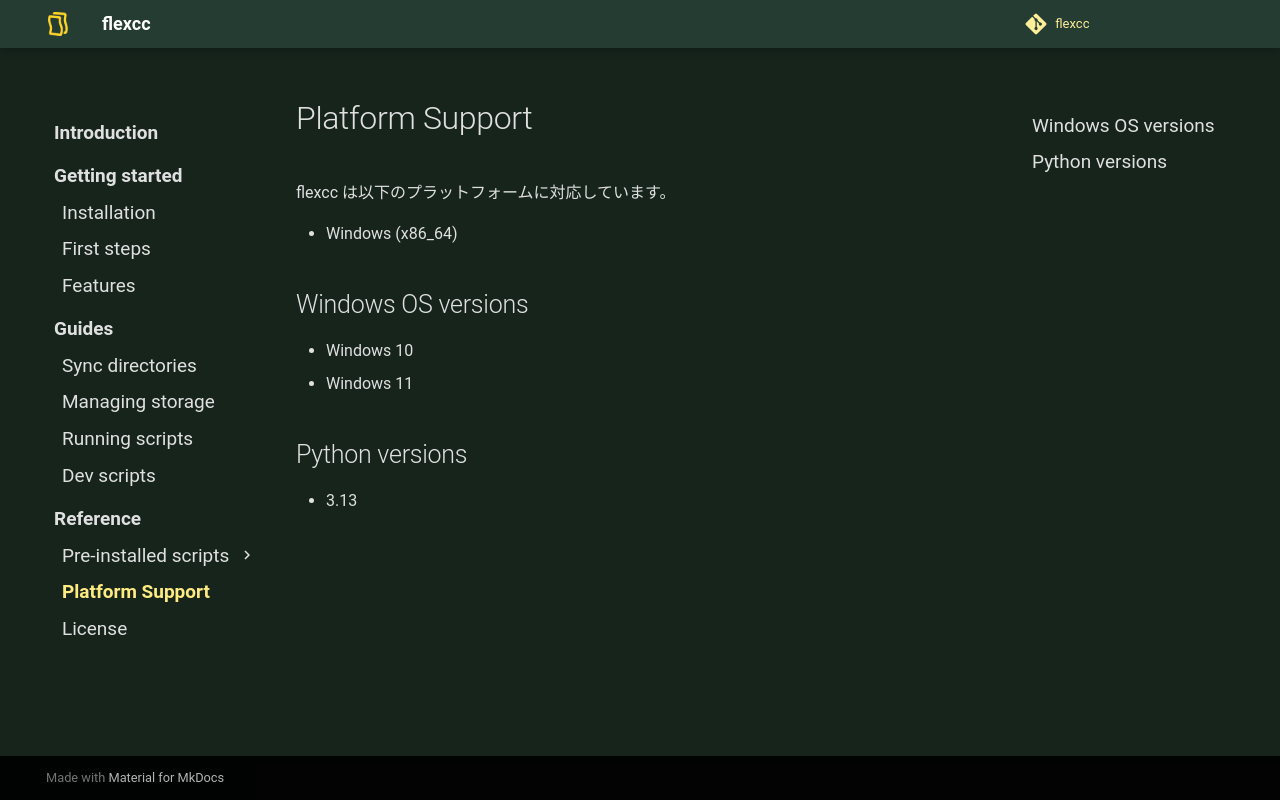

repository: soymushroom/flexcc · page: reference/platform-support/index.html · generator: mkdocs

flexcc は以下のプラットフォームに対応しています。

- Windows (x86_64)

## Windows OS versions

- Windows 10
- Windows 11

## Python versions

- 3.13
